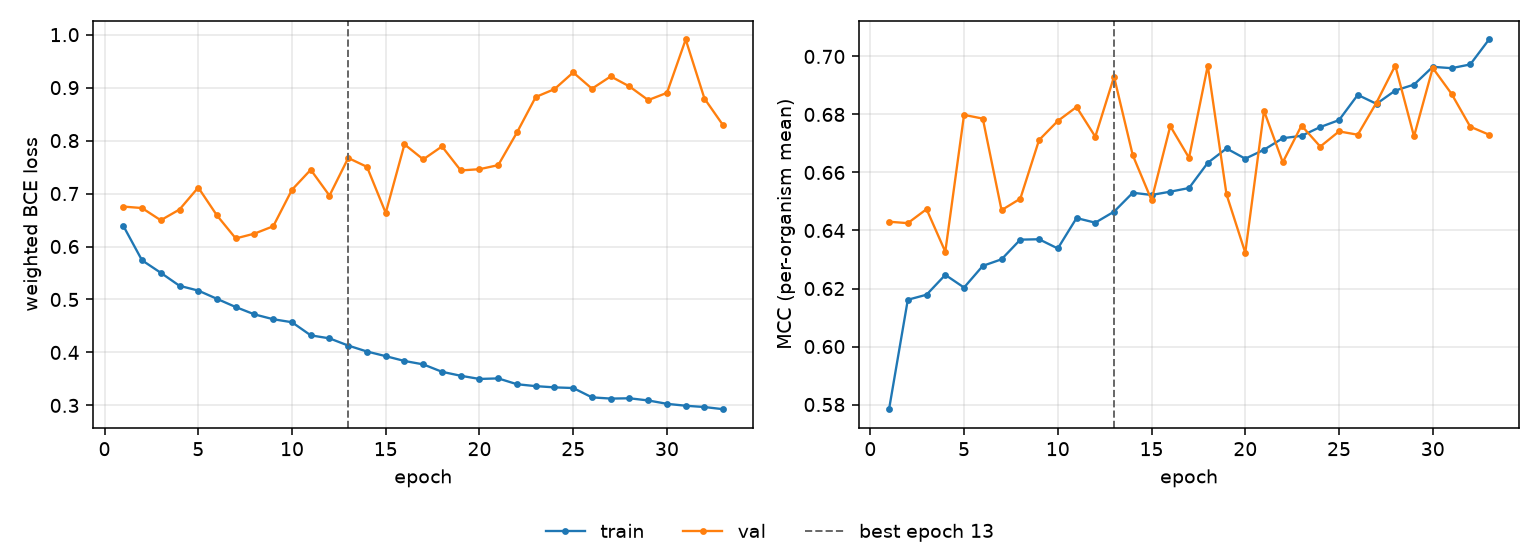

Data behind this chart, as committed beside it:
epoch, tr_loss, vl_loss, tr_mcc, vl_mcc, is_best
1, 0.6392, 0.6754, 0.5784, 0.643, False
2, 0.574, 0.6726, 0.6161, 0.6425, False
3, 0.5504, 0.6496, 0.6179, 0.6474, False
4, 0.5258, 0.6699, 0.6247, 0.6327, False
5, 0.5168, 0.7114, 0.6203, 0.6799, False
6, 0.5012, 0.6586, 0.6278, 0.6786, False
7, 0.4857, 0.6153, 0.6301, 0.647, False
8, 0.4718, 0.6244, 0.6368, 0.651, False
9, 0.4627, 0.6383, 0.637, 0.6712, False
10, 0.457, 0.7072, 0.6338, 0.6778, False
11, 0.4323, 0.7449, 0.6443, 0.6826, False
12, 0.4266, 0.6961, 0.6427, 0.6723, False
13, 0.413, 0.7672, 0.6465, 0.693, True
14, 0.4017, 0.7504, 0.653, 0.6659, False
15, 0.393, 0.6634, 0.6522, 0.6505, False
16, 0.3839, 0.7929, 0.6534, 0.676, False
17, 0.3775, 0.7645, 0.6546, 0.6651, False
18, 0.3635, 0.789, 0.6633, 0.6968, False
19, 0.356, 0.7437, 0.6683, 0.6524, False
20, 0.35, 0.746, 0.6648, 0.6323, False
21, 0.351, 0.7537, 0.6678, 0.6812, False
22, 0.34, 0.8153, 0.6718, 0.6635, False
23, 0.3364, 0.8823, 0.6726, 0.6762, False
24, 0.334, 0.8972, 0.6757, 0.6689, False
25, 0.3328, 0.9287, 0.6781, 0.6742, False
26, 0.3152, 0.898, 0.6867, 0.673, False
27, 0.3129, 0.9212, 0.6837, 0.6841, False
28, 0.3134, 0.9022, 0.6882, 0.6969, False
29, 0.3094, 0.8765, 0.6903, 0.6725, False
30, 0.303, 0.8901, 0.6964, 0.696, False
31, 0.2994, 0.9909, 0.696, 0.6871, False
32, 0.2969, 0.8794, 0.6972, 0.6758, False
33, 0.2928, 0.8287, 0.7058, 0.673, False
